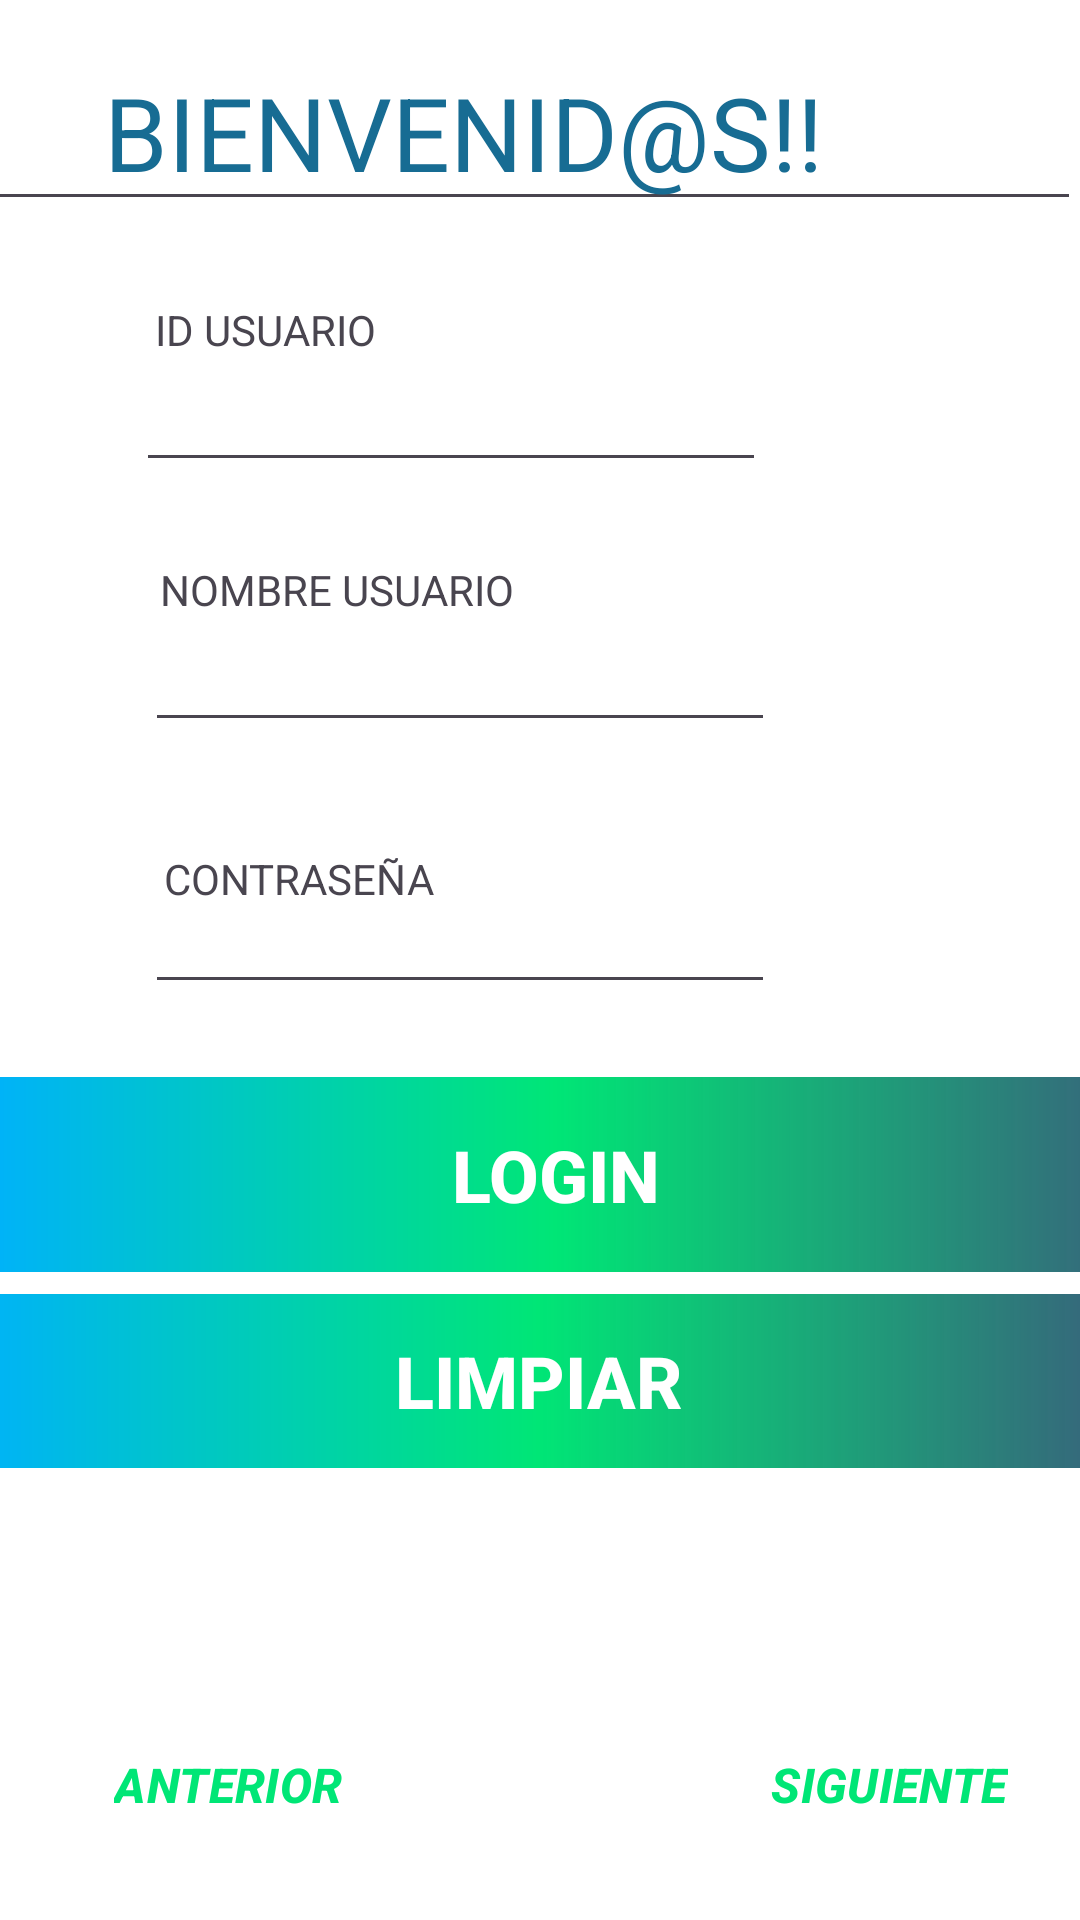

Android layout source for this screen:
<!-- AndroidManifest.xml: application theme Theme.ActiveWorldApp -->
<!-- res/layout/activity_login_active_world.xml -->
<?xml version="1.0" encoding="utf-8"?>
<androidx.constraintlayout.widget.ConstraintLayout xmlns:android="http://schemas.android.com/apk/res/android"
    xmlns:app="http://schemas.android.com/apk/res-auto"
    xmlns:tools="http://schemas.android.com/tools"
    android:layout_width="match_parent"
    android:layout_height="match_parent"
    android:background="?attr/colorOutlineVariant"
    android:backgroundTint="@android:color/primary_text_dark"
    android:textAlignment="center"
    tools:context=".loginActiveWorld">

    <EditText
        android:id="@+id/id_tx0"
        android:layout_width="412dp"
        android:layout_height="62dp"
        android:ems="10"
        android:gravity="start|top"
        android:inputType="textMultiLine"
        android:stateListAnimator="@android:anim/overshoot_interpolator"
        android:text="BIENVENID@S!!"
        android:textAlignment="center"
        android:textColor="#176C93"
        android:textSize="34sp"
        app:layout_constraintBottom_toBottomOf="parent"
        app:layout_constraintEnd_toEndOf="parent"
        app:layout_constraintHorizontal_bias="1.0"
        app:layout_constraintStart_toStartOf="parent"
        app:layout_constraintTop_toTopOf="parent"
        app:layout_constraintVertical_bias="0.02" />

    <EditText
        android:id="@+id/id_tx1"
        android:layout_width="wrap_content"
        android:layout_height="wrap_content"
        android:ems="10"
        android:inputType="text"
        app:layout_constraintBottom_toBottomOf="parent"
        app:layout_constraintEnd_toEndOf="parent"
        app:layout_constraintHorizontal_bias="0.323"
        app:layout_constraintStart_toStartOf="parent"
        app:layout_constraintTop_toBottomOf="@+id/id_tx0"
        app:layout_constraintVertical_bias="0.252" />

    <EditText
        android:id="@+id/id_tx2"
        android:layout_width="wrap_content"
        android:layout_height="wrap_content"
        android:ems="10"
        android:inputType="textPassword"
        android:textColor="@color/common_google_signin_btn_text_light"
        android:textColorHint="@color/common_google_signin_btn_text_dark_disabled"
        app:layout_constraintBottom_toBottomOf="parent"
        app:layout_constraintEnd_toEndOf="parent"
        app:layout_constraintHorizontal_bias="0.323"
        app:layout_constraintStart_toStartOf="parent"
        app:layout_constraintTop_toBottomOf="@+id/id_tx1"
        app:layout_constraintVertical_bias="0.131" />

    <Button
        android:id="@+id/id_bt1"
        android:layout_width="393dp"
        android:layout_height="65dp"
        android:layout_marginBottom="140dp"
        android:background="@drawable/custom_botton_gradient"
        android:text="Login"
        android:textAlignment="center"
        android:textColor="#FFFFFF"
        android:textSize="24sp"
        android:textStyle="bold"
        app:backgroundTint="@null"
        app:layout_constraintBottom_toBottomOf="parent"
        app:layout_constraintEnd_toEndOf="parent"
        app:layout_constraintHorizontal_bias="0.356"
        app:layout_constraintStart_toStartOf="parent"
        app:layout_constraintTop_toBottomOf="@+id/id_tx2"
        app:layout_constraintVertical_bias="0.241" />

    <Button
        android:id="@+id/id_bt2"
        android:layout_width="392dp"
        android:layout_height="58dp"
        android:layout_marginBottom="140dp"
        android:background="@drawable/custom_botton_gradient"
        android:text="Limpiar"
        android:textAlignment="center"
        android:textColor="#FFFFFF"
        android:textSize="24sp"
        android:textStyle="bold"
        app:backgroundTint="@null"
        app:layout_constraintBottom_toBottomOf="parent"
        app:layout_constraintEnd_toEndOf="parent"
        app:layout_constraintHorizontal_bias="0.535"
        app:layout_constraintStart_toStartOf="parent"
        app:layout_constraintTop_toBottomOf="@+id/id_bt1"
        app:layout_constraintVertical_bias="0.406" />

    <TextView
        android:id="@+id/textView3"
        android:layout_width="wrap_content"
        android:layout_height="wrap_content"
        android:layout_marginTop="36dp"
        android:text="CONTRASEÑA"
        app:layout_constraintEnd_toEndOf="parent"
        app:layout_constraintHorizontal_bias="0.202"
        app:layout_constraintStart_toStartOf="parent"
        app:layout_constraintTop_toBottomOf="@+id/id_tx1" />

    <TextView
        android:id="@+id/textView4"
        android:layout_width="wrap_content"
        android:layout_height="wrap_content"
        android:text="NOMBRE USUARIO"
        app:layout_constraintBottom_toTopOf="@+id/id_tx1"
        app:layout_constraintEnd_toEndOf="parent"
        app:layout_constraintHorizontal_bias="0.221"
        app:layout_constraintStart_toStartOf="parent"
        app:layout_constraintTop_toBottomOf="@+id/id_tx3"
        app:layout_constraintVertical_bias="1.0" />

    <EditText
        android:id="@+id/id_tx3"
        android:layout_width="wrap_content"
        android:layout_height="wrap_content"
        android:ems="10"
        android:inputType="text"
        app:layout_constraintBottom_toTopOf="@+id/id_tx1"
        app:layout_constraintEnd_toEndOf="parent"
        app:layout_constraintHorizontal_bias="0.303"
        app:layout_constraintStart_toStartOf="parent"
        app:layout_constraintTop_toBottomOf="@+id/id_tx0" />

    <TextView
        android:id="@+id/textView5"
        android:layout_width="wrap_content"
        android:layout_height="wrap_content"
        android:text="ID USUARIO"
        app:layout_constraintBottom_toTopOf="@+id/id_tx3"
        app:layout_constraintEnd_toEndOf="parent"
        app:layout_constraintHorizontal_bias="0.181"
        app:layout_constraintStart_toStartOf="parent"
        app:layout_constraintTop_toTopOf="parent"
        app:layout_constraintVertical_bias="1.0" />

    <Button
        android:id="@+id/id_btnSigui"
        style="?attr/materialButtonOutlinedStyle"
        android:layout_width="wrap_content"
        android:layout_height="wrap_content"
        android:text="SIGUIENTE"
        android:textColor="#00E676"
        android:textSize="16sp"
        android:textStyle="bold|italic"
        app:cornerRadius="0dp"
        app:layout_constraintBottom_toBottomOf="parent"
        app:layout_constraintEnd_toEndOf="parent"
        app:layout_constraintHorizontal_bias="1.0"
        app:layout_constraintStart_toStartOf="parent"
        app:layout_constraintTop_toBottomOf="@+id/id_bt2"
        app:layout_constraintVertical_bias="0.795"
        app:strokeColor="@color/backg_1" />

    <Button
        android:id="@+id/id_btnSigui2"
        style="?attr/materialButtonOutlinedStyle"
        android:layout_width="wrap_content"
        android:layout_height="wrap_content"
        android:text="ANTERIOR"
        android:textColor="#00E676"
        android:textSize="16sp"
        android:textStyle="bold|italic"
        app:cornerRadius="0dp"
        app:layout_constraintBottom_toBottomOf="parent"
        app:layout_constraintEnd_toStartOf="@+id/id_btnSigui"
        app:layout_constraintHorizontal_bias="0.128"
        app:layout_constraintStart_toStartOf="parent"
        app:layout_constraintTop_toBottomOf="@+id/id_bt2"
        app:layout_constraintVertical_bias="0.794"
        app:strokeColor="@color/backg_1" />

</androidx.constraintlayout.widget.ConstraintLayout>
<!-- resources referenced by this layout -->
<resources>
  <color name="backg_1">#214B6D</color>
  <!-- drawable custom_botton_gradient (drawable) -->
  <?xml version="1.0" encoding="utf-8"?>
  <shape xmlns:android="http://schemas.android.com/apk/res/android">
      <gradient
          android:startColor="#00B0FF"
          android:centerColor="#00E676"
          android:endColor="#DD1A4867"
          />
  </shape>
  <style name="Theme.ActiveWorldApp" parent="Base.Theme.ActiveWorldApp" />
  <style name="Base.Theme.ActiveWorldApp" parent="Theme.Material3.DayNight.NoActionBar">
          
          
      </style>
</resources>
